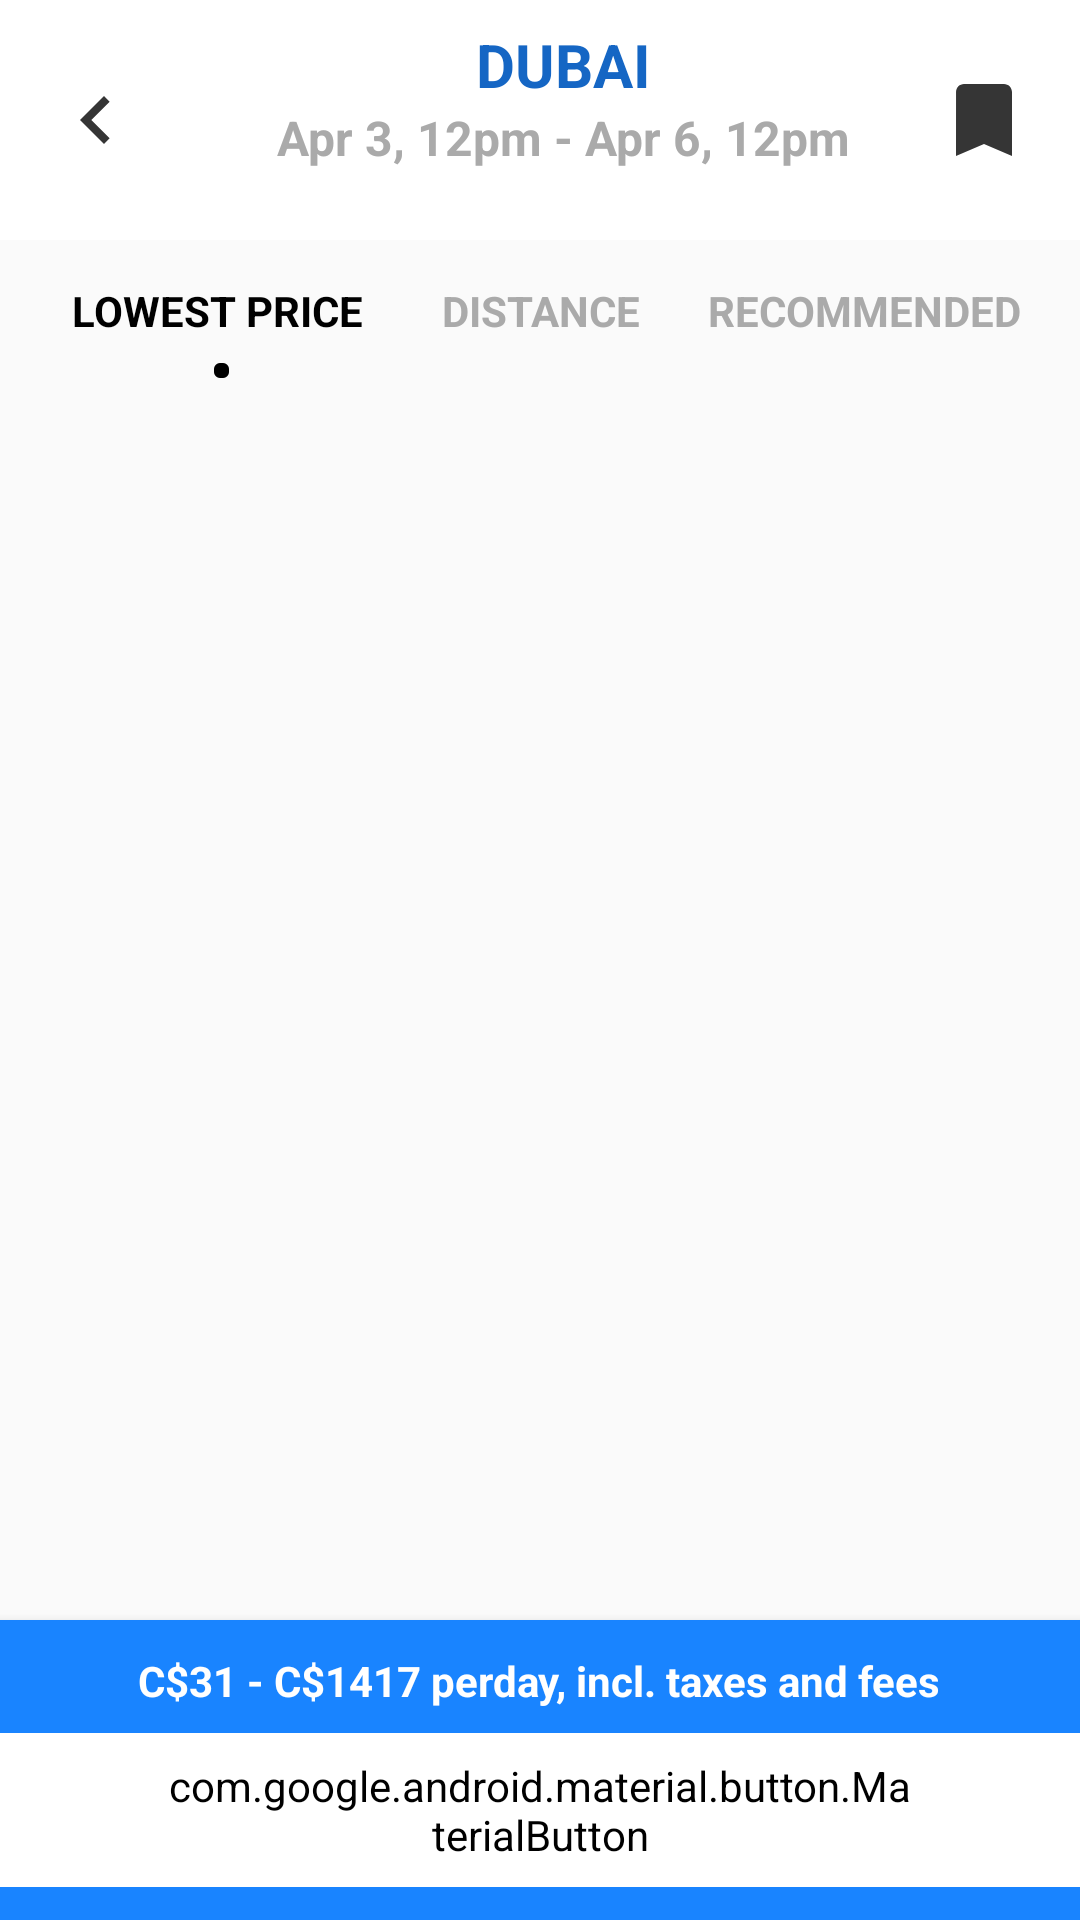

Produce the Android XML layout that renders to this screen, including the resource entries it uses.
<!-- AndroidManifest.xml: activity theme AppTheme.NoActionBar -->
<!-- res/layout/activity_main.xml -->
<?xml version="1.0" encoding="utf-8"?>
<LinearLayout xmlns:android="http://schemas.android.com/apk/res/android"
    android:layout_width="match_parent"
    android:layout_height="match_parent"
    xmlns:app="http://schemas.android.com/apk/res-auto"
    android:orientation="vertical">

    <android.support.design.widget.AppBarLayout
        android:layout_width="match_parent"
        android:layout_height="wrap_content"
        android:theme="@style/AppTheme"
        >

        <android.support.v7.widget.Toolbar
            android:id="@+id/toolbar"
            android:layout_width="match_parent"
            android:layout_height="80dp"
            android:theme="@style/Theme.AppCompat.DayNight.DarkActionBar"
            android:background="@android:color/white">

            <RelativeLayout
                android:layout_width="match_parent"
                android:layout_height="wrap_content">

                <ImageView
                    android:layout_width="wrap_content"
                    android:layout_height="wrap_content"
                    android:src="@drawable/ic_back"
                    android:layout_alignParentLeft="true"
                    android:layout_centerVertical="true"
                    android:background="?android:attr/selectableItemBackground"
                    android:clickable="true"
                    />

                <TextView
                    android:id="@+id/tv_toolbar_title"
                    android:layout_width="wrap_content"
                    android:layout_height="wrap_content"
                    android:text="DUBAI"
                    android:textSize="20dp"
                    android:textStyle="bold"
                    android:layout_marginTop="8dp"
                    android:textColor="@color/colorPrimaryDark"
                    android:layout_centerHorizontal="true"
                    android:layout_alignParentTop="true"/>

                <TextView
                    android:layout_width="wrap_content"
                    android:layout_height="wrap_content"
                    android:text="Apr 3, 12pm - Apr 6, 12pm"
                    android:textSize="16dp"
                    android:textStyle="bold"
                    android:textColor="@android:color/darker_gray"
                    android:layout_centerHorizontal="true"
                    android:layout_below="@id/tv_toolbar_title"
                    />

                <ImageView
                    android:layout_width="wrap_content"
                    android:layout_height="match_parent"
                    android:layout_alignParentRight="true"
                    android:paddingRight="16dp"
                    android:paddingLeft="16dp"
                    android:src="@drawable/ic_bookmark_black_24dp"
                    android:background="?android:attr/selectableItemBackground"
                    android:clickable="true"
                    />



            </RelativeLayout>

        </android.support.v7.widget.Toolbar>

    </android.support.design.widget.AppBarLayout>

    <RelativeLayout
        android:layout_width="match_parent"
        android:layout_height="60dp"
        android:gravity="center_vertical">

        <TextView
            android:layout_alignTop="@id/tv_distance"
            android:id="@+id/tv_lowest_price"
            android:layout_width="100dp"
            android:layout_height="wrap_content"
            android:text="LOWEST PRICE"
            android:textColor="@android:color/black"
            android:textSize="14dp"
            android:textStyle="bold"
            android:layout_marginRight="16dp"
            android:drawableBottom="@drawable/ic_square"
            android:drawablePadding="8dp"
            android:layout_toLeftOf="@id/tv_distance"
            />

        <TextView
            android:id="@+id/tv_distance"
            android:layout_width="80dp"
            android:textAlignment="center"
            android:layout_height="wrap_content"
            android:text="DISTANCE"
            android:textColor="@android:color/darker_gray"
            android:textSize="14dp"
            android:textStyle="bold"
            android:layout_gravity="center"
            android:layout_centerHorizontal="true"
            android:layout_centerVertical="true"
            />

        <TextView
            android:id="@+id/tv_recommended"
            android:layout_width="110dp"
            android:layout_height="wrap_content"
            android:text="RECOMMENDED"
            android:textColor="@android:color/darker_gray"
            android:layout_toRightOf="@id/tv_distance"
            android:textSize="14dp"
            android:textStyle="bold"
            android:layout_alignTop="@id/tv_distance"
            android:layout_marginLeft="16dp"/>

    </RelativeLayout>

    <android.support.v7.widget.RecyclerView
        android:id="@+id/rvCarList"
        android:layout_width="match_parent"
        android:layout_height="0dp"
        android:layout_weight="8"/>

    <LinearLayout
        android:layout_width="match_parent"
        android:layout_height="0dp"
        android:layout_weight="2"
        android:background="@color/colorPrimary"
        android:elevation="5dp"
        android:gravity="center_vertical|center_horizontal"
        android:orientation="vertical">

        <TextView
            android:layout_width="wrap_content"
            android:layout_height="wrap_content"
            android:text="C$31 - C$1417 perday, incl. taxes and fees"
            android:textColor="@android:color/white"
            android:textStyle="bold"
            android:textSize="14dp"
            android:layout_gravity="center_horizontal" />

        <android.support.design.button.MaterialButton
            android:id="@+id/btn_material_button_2"
            android:layout_width="wrap_content"
            android:layout_height="wrap_content"
            android:text="Select Filters"
            android:textAllCaps="false"
            android:layout_marginTop="8dp"
            android:paddingLeft="56dp"
            android:paddingRight="56dp"
            android:paddingTop="8dp"
            android:paddingBottom="8dp"
            app:cornerRadius="5dp"
            android:backgroundTint="@android:color/white"
            app:rippleColor="@android:color/darker_gray"
            android:textAppearance="@style/TextAppearance.AppCompat.Button"/>

    </LinearLayout>

</LinearLayout>
<!-- resources referenced by this layout -->
<resources>
  <color name="colorPrimary">#1984FF</color>
  <color name="colorPrimaryDark">#1566C4</color>
  <!-- drawable ic_back (drawable) -->
  <vector android:height="32dp" android:tint="#353535"
      android:viewportHeight="24.0" android:viewportWidth="24.0"
      android:width="32dp" xmlns:android="http://schemas.android.com/apk/res/android">
      <path android:fillColor="#FF000000" android:pathData="M15.41,7.41L14,6l-6,6 6,6 1.41,-1.41L10.83,12z"/>
  </vector>
  <!-- drawable ic_bookmark_black_24dp (drawable) -->
  <vector android:height="32dp"
      android:tint="#353535"
      android:viewportHeight="24.0" android:viewportWidth="24.0"
      android:width="32dp" xmlns:android="http://schemas.android.com/apk/res/android">
      <path android:fillColor="#FF000000" android:pathData="M17,3H7c-1.1,0 -1.99,0.9 -1.99,2L5,21l7,-3 7,3V5c0,-1.1 -0.9,-2 -2,-2z"/>
  </vector>
  <!-- drawable ic_square (drawable) -->
  <?xml version="1.0" encoding="utf-8"?>
  <shape xmlns:android="http://schemas.android.com/apk/res/android"
      android:shape="rectangle">
  
  
  
      <solid android:color="@android:color/black"/>
      <corners android:radius="2dp"/>
      <size android:height="5dp"
           android:width="5dp"/>
  
  
  
  </shape>
  <style name="AppTheme" parent="Theme.AppCompat.Light.NoActionBar">
          
          <item name="colorPrimary">@color/colorPrimary</item>
          <item name="colorPrimaryDark">@color/colorPrimaryDark</item>
          <item name="colorAccent">@color/colorAccent</item>
      </style>
  <style name="AppTheme.NoActionBar">
          <item name="android:statusBarColor">@android:color/white</item>
          <item name="windowActionBar">false</item>
          <item name="android:windowLightStatusBar" tools:targetApi="m">true</item>
          <item name="windowNoTitle">true</item>
          <item name="android:actionBarTheme">@style/Theme.MaterialComponents.Light.DarkActionBar</item>
      </style>
  <color name="colorAccent">#D81B60</color>
</resources>
